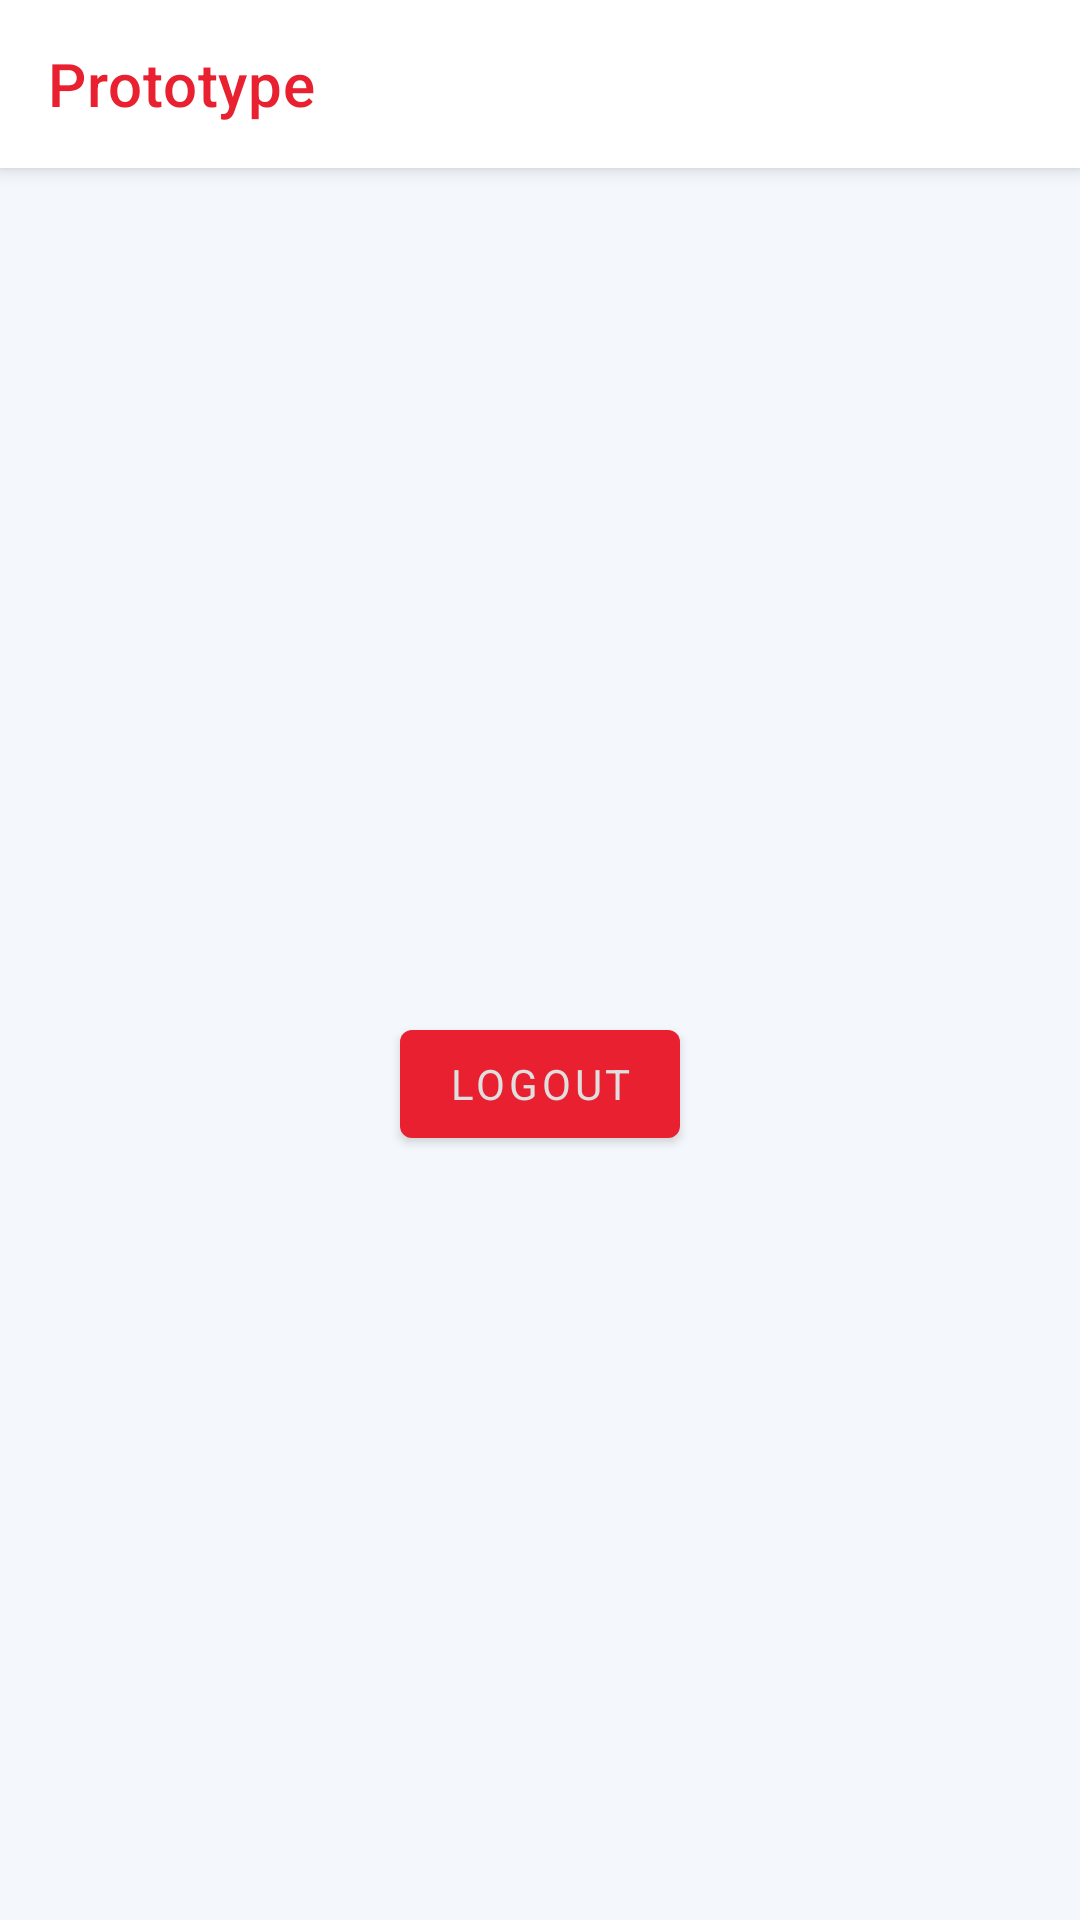

This screen was rendered from an Android layout file. Write that file and the resources it references.
<!-- AndroidManifest.xml: application theme Theme.Prototype -->
<!-- res/layout/activity_main.xml -->
<?xml version="1.0" encoding="utf-8"?>
<androidx.coordinatorlayout.widget.CoordinatorLayout xmlns:android="http://schemas.android.com/apk/res/android"
    xmlns:tools="http://schemas.android.com/tools"
    xmlns:app="http://schemas.android.com/apk/res-auto"
    android:layout_width="match_parent"
    android:layout_height="match_parent">

    <com.google.android.material.appbar.AppBarLayout
        android:id="@+id/appbar"
        android:layout_height="wrap_content"
        android:layout_width="match_parent">

        <include layout="@layout/toolbar"/>
    </com.google.android.material.appbar.AppBarLayout>

    <LinearLayout
        android:layout_width="match_parent"
        android:layout_height="match_parent"
        android:orientation="vertical"
        android:gravity="center"
        app:layout_behavior="com.google.android.material.appbar.AppBarLayout$ScrollingViewBehavior">

        <TextView
            android:id="@+id/text"
            android:layout_width="wrap_content"
            android:layout_height="wrap_content"
            android:layout_gravity="center|center_vertical"
            android:layout_marginBottom="8dp"/>

        <com.google.android.material.button.MaterialButton
            android:id="@+id/btn"
            android:layout_width="wrap_content"
            android:layout_height="wrap_content"
            android:text="Logout"/>

    </LinearLayout>


</androidx.coordinatorlayout.widget.CoordinatorLayout>
<!-- res/layout/toolbar.xml (included above) -->
<?xml version="1.0" encoding="utf-8"?>
<com.google.android.material.appbar.MaterialToolbar xmlns:android="http://schemas.android.com/apk/res/android"
    android:layout_width="match_parent"
    android:layout_height="?actionBarSize"
    xmlns:app="http://schemas.android.com/apk/res-auto"
    android:background="?colorSecondaryVariant"
    app:titleTextColor="?colorPrimary"
    app:title="@string/app_name"
    app:navigationIconTint="@color/primary_light">

</com.google.android.material.appbar.MaterialToolbar>
<!-- resources referenced by this layout -->
<resources>
  <color name="primary_light">#e92030</color>
  <string name="app_name">Prototype</string>
  <style name="Theme.Prototype" parent="Theme.MaterialComponents.DayNight.NoActionBar">
          
          <item name="colorPrimary">@color/primary_light</item>
          <item name="colorPrimaryVariant">@color/background_light</item>
          <item name="colorOnPrimary">@color/white</item>
          
          <item name="colorSecondary">@color/brown</item>
          <item name="colorSecondaryVariant">@color/toolbar_light</item>
          <item name="colorOnSecondary">@color/yellow</item>
          
          <item name="android:statusBarColor" tools:targetApi="l">?attr/colorPrimaryVariant</item>
          
          <item name="android:windowBackground">@color/background_light</item>
          <item name="fontFamily">@font/montserrat_regular</item>
          <item name="android:windowLightStatusBar" tools:targetApi="m">true</item>
      </style>
  <color name="background_light">#f4f8fc</color>
  <color name="white">#DFDFDF</color>
  <color name="brown">#232323</color>
  <color name="toolbar_light">#FFFFFF</color>
  <color name="yellow">#efff3a</color>
</resources>
